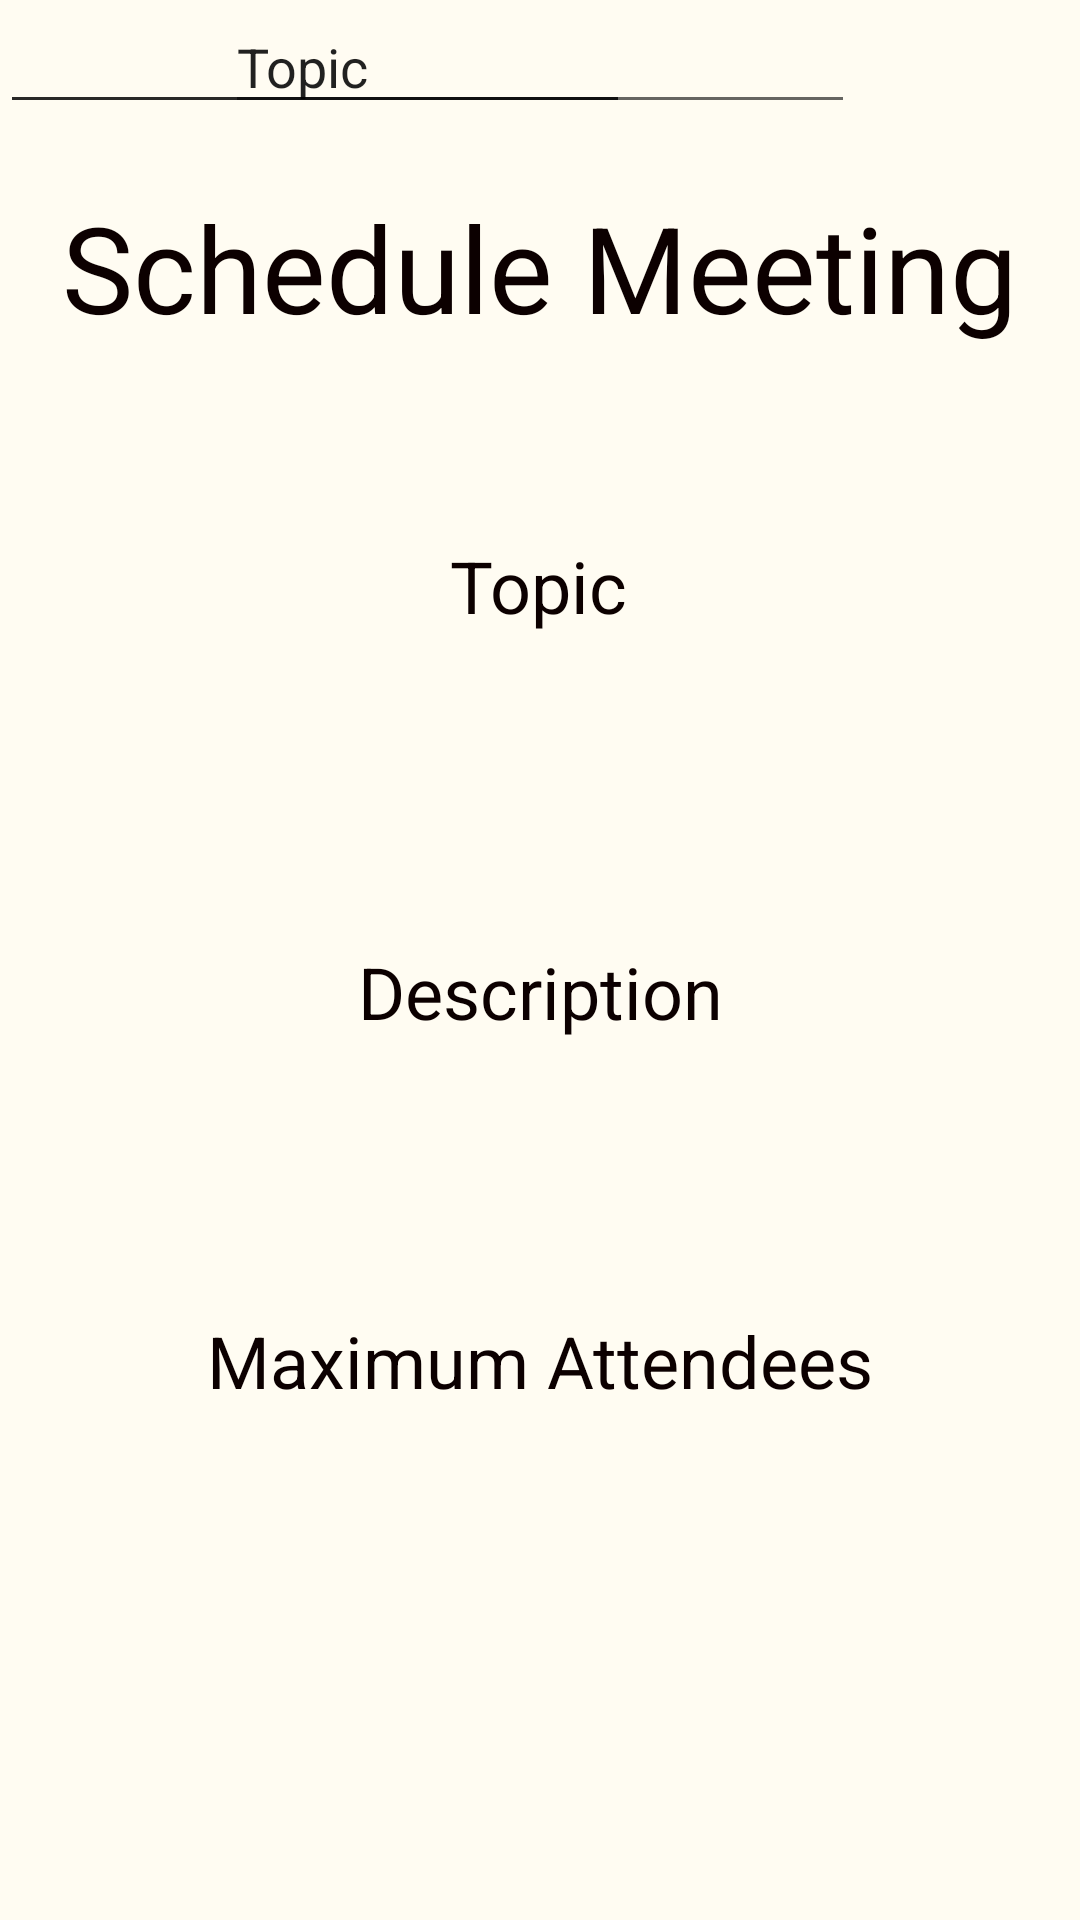

Android layout source for this screen:
<!-- AndroidManifest.xml: application theme AppTheme -->
<!-- res/layout/activity_finalmeeting.xml -->
<?xml version="1.0" encoding="utf-8"?>
<androidx.constraintlayout.widget.ConstraintLayout xmlns:android="http://schemas.android.com/apk/res/android"
    xmlns:app="http://schemas.android.com/apk/res-auto"
    xmlns:tools="http://schemas.android.com/tools"
    android:layout_width="match_parent"
    android:layout_height="match_parent"
    android:background="@color/background"
    tools:context=".finalmeeting">


    <TextView
        android:id="@+id/textView11"
        android:layout_width="wrap_content"
        android:layout_height="wrap_content"
        android:text="Description"
        android:textColor="#0C0000"
        android:textSize="24sp"
        android:typeface="sans"
        app:layout_constraintBottom_toBottomOf="parent"
        app:layout_constraintEnd_toEndOf="parent"
        app:layout_constraintStart_toStartOf="parent"
        app:layout_constraintTop_toBottomOf="@+id/textView"
        app:layout_constraintVertical_bias="0.404" />

    <TextView
        android:id="@+id/textView12"
        android:layout_width="wrap_content"
        android:layout_height="wrap_content"
        android:text="Maximum Attendees"
        android:textColor="#0C0000"
        android:textSize="24sp"
        android:typeface="sans"
        app:layout_constraintBottom_toBottomOf="parent"
        app:layout_constraintEnd_toEndOf="parent"
        app:layout_constraintStart_toStartOf="parent"
        app:layout_constraintTop_toBottomOf="@+id/textView"
        app:layout_constraintVertical_bias="0.654" />

    <TextView
        android:id="@+id/textView"
        android:layout_width="wrap_content"
        android:layout_height="wrap_content"
        android:text="Schedule Meeting"
        android:textAppearance="@style/TextAppearance.AppCompat.Display1"
        android:textColor="#0C0000"
        android:textSize="40sp"
        android:typeface="sans"
        app:layout_constraintBottom_toBottomOf="parent"
        app:layout_constraintEnd_toEndOf="parent"
        app:layout_constraintHorizontal_bias="0.494"
        app:layout_constraintStart_toStartOf="parent"
        app:layout_constraintTop_toTopOf="parent"
        app:layout_constraintVertical_bias="0.106" />

    <TextView
        android:id="@+id/textView8"
        android:layout_width="wrap_content"
        android:layout_height="wrap_content"
        android:text="Topic"
        android:textColor="#0C0000"
        android:textSize="24sp"
        android:typeface="sans"
        app:layout_constraintBottom_toBottomOf="parent"
        app:layout_constraintEnd_toEndOf="parent"
        app:layout_constraintHorizontal_bias="0.498"
        app:layout_constraintStart_toStartOf="parent"
        app:layout_constraintTop_toBottomOf="@+id/textView"
        app:layout_constraintVertical_bias="0.129" />

    <EditText
        android:id="@+id/editText4"
        android:layout_width="wrap_content"
        android:layout_height="wrap_content"
        android:ems="10"
        android:inputType="textPersonName"
        android:text="Topic"
        app:layout_constraintEnd_toEndOf="parent"
        app:layout_constraintStart_toStartOf="parent"
        tools:layout_editor_absoluteY="257dp" />

    <EditText
        android:id="@+id/editText5"
        android:layout_width="wrap_content"
        android:layout_height="wrap_content"
        android:ems="10"
        android:gravity="start|top"
        android:inputType="textMultiLine"
        tools:layout_editor_absoluteX="99dp"
        tools:layout_editor_absoluteY="412dp" />

    <EditText
        android:id="@+id/editText6"
        android:layout_width="wrap_content"
        android:layout_height="wrap_content"
        android:ems="10"
        android:inputType="textPersonName"
        tools:layout_editor_absoluteX="99dp"
        tools:layout_editor_absoluteY="561dp" />

</androidx.constraintlayout.widget.ConstraintLayout>
<!-- resources referenced by this layout -->
<resources>
  <color name="background">#fffcf2</color>
  <style name="AppTheme" parent="Theme.AppCompat.Light.DarkActionBar">
          
          <item name="colorPrimary">@color/colorPrimary</item>
          <item name="colorPrimaryDark">@color/colorPrimaryDark</item>
          <item name="colorAccent">@color/colorAccent</item>
          <item name="windowActionBar">false</item>
          <item name="windowNoTitle">true</item>
          <item name="android:windowBackground">@drawable/background</item>
      </style>
  <color name="colorPrimary">#008577</color>
  <color name="colorPrimaryDark">#00574B</color>
  <color name="colorAccent">#D81B60</color>
  <!-- drawable background: jpeg bitmap (drawable, 82243 bytes) -->
</resources>
